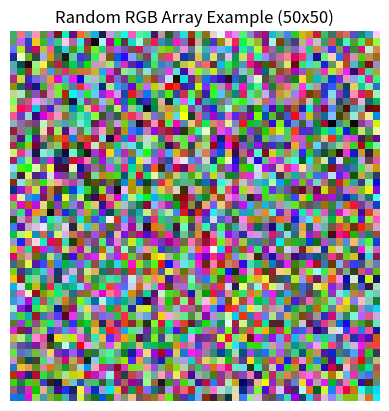

Recreate this plot in Python.
import numpy as np
import matplotlib.pyplot as plt

# Define the dimensions of the image
height, width = 50, 50

# Create a random RGB array with values in the range [0, 1]
# The shape is (height, width, 3) for RGB channels
rgb_array = np.random.rand(height, width, 3)

# Create a heatmap using imshow
plt.imshow(rgb_array)

# Set titles and labels
plt.title('Random RGB Array Example (50x50)')
plt.xlabel('Width')
plt.ylabel('Height')

# Display the image
plt.axis('off')  # Turn off axis numbers and ticks
plt.show()
